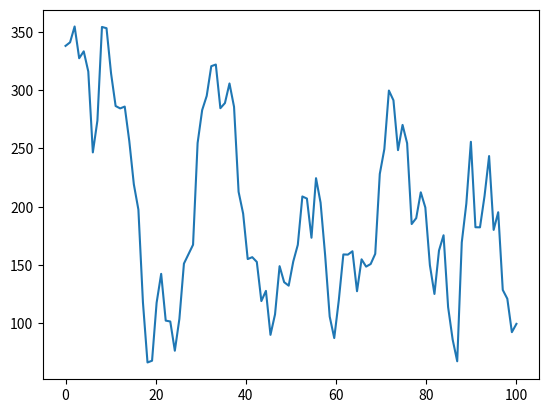

Source code (Python):
#利用遗传算法求解f(x)=x^2在(0,31)内整数解的最大值
import matplotlib.pyplot as plt
import numpy as np
import random

#种群初始化
def initialize(n): # n为种群规模
    population=[] # 存储种群的列表
    for i in range(n): #根据种群规模对每个个体循环初始化
        x = random.randint(0, 31) #利用python内置函数randint生成范围内的随机数以初始化一个个体
        population.append(x) #将个体添加进种群
    return population #返回种群

#编码，将整型转化为二进制编码
def encode(population): #population为种群列表
    population_chromosome = [] #存储种群染色体的列表
    for i in range(len(population)):  # 循环对个体进行编码
        chro=bin(population[i]) #利用bin函数将十进制转化为二进制
        chro=chro[2:] #去除头部0b
        for j in range(5-len(chro)): #算出高位缺失的个数
            chro="0"+chro #循环高位补0
        population_chromosome.append(chro) #将染色体加入列表
    return population_chromosome #返回染色体列表

#将二进制编码转化为十进制
def decode(chro): #chro为二进制染色体
    result=0 #存储十进制结果
    for i in range(5):
        result=result+int(chro[i])*2**(4-i) #利用二进制十进制的转化原理
    return result #返回结果

#适应度函数
def fitness_func(population_chromosome): #population_chromosome为种群染色体
    fitness = [] #适应度列表
    for i in range(len(population_chromosome)): #循环解码
        x=decode(population_chromosome[i]) #转化为十进制
        value=x**2 #将目标函数当作适应度
        fitness.append(value) #加入适应度列表
    return fitness #返回适应度列表

#轮盘赌选择
def select(population_chromosome): #传入种群染色体列表
    fitness = fitness_func(population_chromosome) #计算适应度列表
    sum_fitness = 0 #存储适应度之和
    for i in range(len(fitness)): #循环计算适应度之和
        sum_fitness += fitness[i] #累加
    probability = [] #存储各个个体被选择的概率列表
    for i in range(len(fitness)): #循环计算各个个体的选择概率
        probability.append(fitness[i] / sum_fitness) #加入到概率列表
    probability_disrtib = [] #概率分布列表
    for i in range(len(fitness)): #循环计算概率分布
        if i == 0: probability_disrtib.append(probability[i]) #第一个时，直接加
        else: probability_disrtib.append(probability_disrtib[i - 1] + probability[i]) #后面进行累加
    population_chromosome_new=[] #存储新种群
    for i in range(len(population_chromosome)): #进行种群规模次轮盘赌
        p=random.random() #生成0到1之间的随机浮点数
        for j in range(len(probability_disrtib)): #进行轮盘赌
            if j==0: #轮盘的开始部分的情况
                if p <= probability_disrtib[0]: #若在这部分
                    population_chromosome_new.append(population_chromosome[0]) #将选择的个体染色体加入到新种群染色体列表中
                    break #结束循环
            if p > probability_disrtib[j] and p <= probability_disrtib[j+1]: #找到轮盘停止的位置
                population_chromosome_new.append(population_chromosome[j]) #将选择的个体染色体加入到新种群染色体列表中
                break #结束循环
    return population_chromosome_new #返回经过选择的种群染色体列表

#单点杂交
def crossover(population_chromosome_new): #传入经过选择的种群染色体列表
    for i in range(len(population_chromosome_new)-1): #对每个个体染色体与后一个进行交叉
        is_cross = random.random() #生成0到1之间的随机浮点数
        if is_cross < 0.7: #交叉概率为0.7
            temp=population_chromosome_new[i][0:2]  #以第2位后为交叉点
            population_chromosome_new[i]=population_chromosome_new[i+1][0:2]+population_chromosome_new[i][2:] #交叉
            population_chromosome_new[i+1]=temp+population_chromosome_new[i+1][2:] #交叉
    return  population_chromosome_new #返回经过交叉后的种群染色体列表

#变异
def mutation(population_chromosome_new): #传入经过杂交的种群染色体列表
    for i in range(len(population_chromosome_new)): #对其中每一个个体
        is_mutation = random.random() #随机生成一个0到1实数
        if is_mutation < 0.1: #变异概率0.005
            rand = random.randint(0, 4) #随机选择一个位置进行变异
            if population_chromosome_new[i][rand] == '0':
                population_chromosome_new[i] = population_chromosome_new[i][0:rand] + '1' + population_chromosome_new[i][rand + 1:]
            else:
                population_chromosome_new[i] = population_chromosome_new[i][0:rand] + '0' + population_chromosome_new[i][rand + 1:]
    return population_chromosome_new

if __name__ == '__main__':  #main
    # 初始化原始种群, 一百个个体
    num = 100
    ori_popular = initialize(num)
    # 得到原始种群的染色体
    ori_popular_gene = encode(ori_popular)  # 染色体
    new_popular_gene = ori_popular_gene
    y = []
    for i in range(100):  # 迭代次数
        new_popular_gene = select(new_popular_gene)  # 选择
        new_popular_gene = crossover(new_popular_gene)  # 交叉
        new_popular_gene = mutation(new_popular_gene)  # 变异
        # 取当代所有个体适应度平均值
        new_fitness = fitness_func(new_popular_gene)
        print(max(new_fitness))
        sum_new_fitness = 0
        for j in new_fitness:
            sum_new_fitness += j
        y.append(sum_new_fitness / len(new_fitness))

    # 画图
    x = np.linspace(0, 100, 100)
    fig = plt.figure()  # 相当于一个画板
    axis = fig.add_subplot(111)  # 坐标轴
    axis.plot(x, y)
    plt.show()
